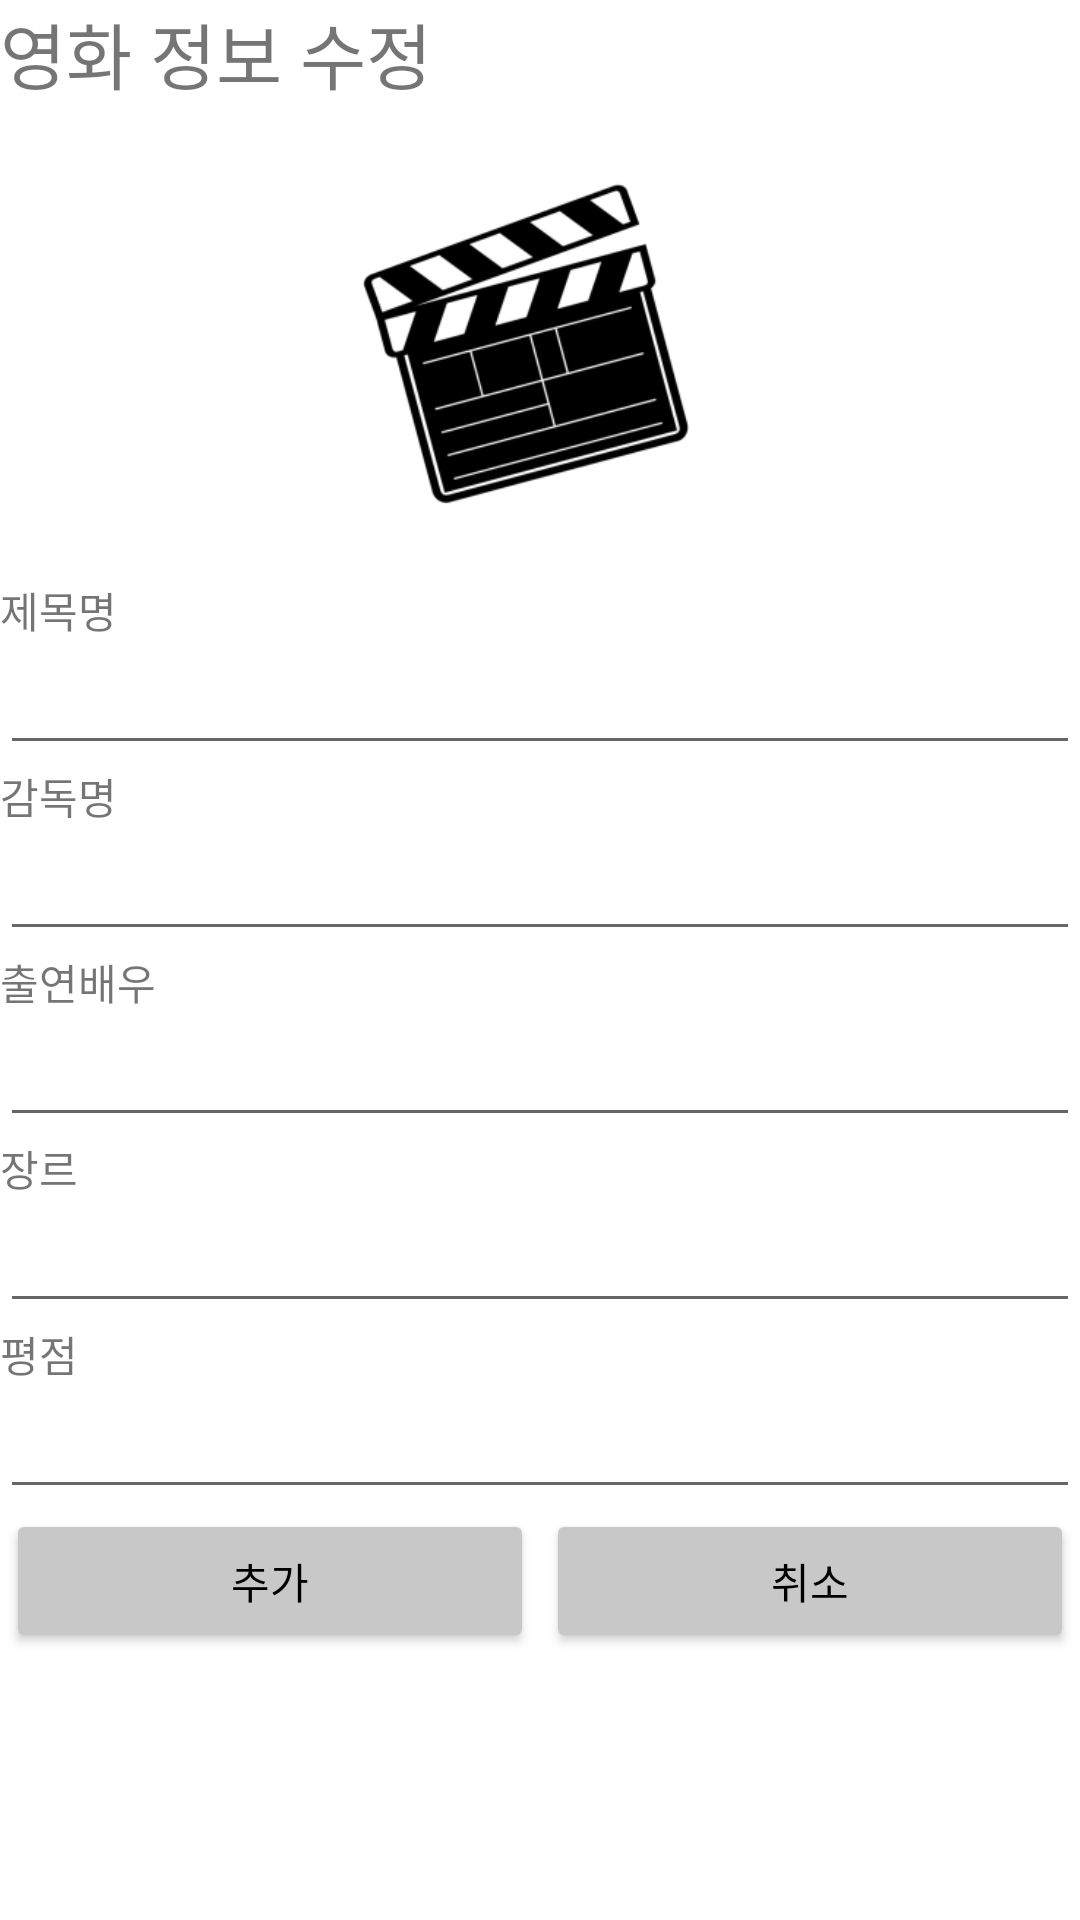

Here is an Android app screen rendered from its layout file. Give the layout XML and the strings, colors and styles it references.
<!-- AndroidManifest.xml: application theme Theme.FinalReport_01_20190951 -->
<!-- res/layout/activity_update.xml -->
<?xml version="1.0" encoding="utf-8"?>
<LinearLayout xmlns:android="http://schemas.android.com/apk/res/android"
    xmlns:app="http://schemas.android.com/apk/res-auto"
    android:orientation="vertical" android:layout_width="match_parent"
    android:layout_height="match_parent">

    <TextView
        android:id="@+id/textView2"
        android:layout_width="match_parent"
        android:layout_height="wrap_content"
        android:text="영화 정보 수정"
        android:textSize="24sp" />

    <ImageView
        android:id="@+id/imageView3"
        android:layout_width="350dp"
        android:layout_height="158dp"
        android:src="@mipmap/ic_sample_foreground" />

    <TextView
        android:id="@+id/textView3"
        android:layout_width="match_parent"
        android:layout_height="wrap_content"
        android:text="제목명" />

    <EditText
        android:id="@+id/etTitle"
        android:layout_width="match_parent"
        android:layout_height="wrap_content"
        android:ems="10"
        android:inputType="none" />

    <TextView
        android:id="@+id/textView4"
        android:layout_width="match_parent"
        android:layout_height="wrap_content"
        android:text="감독명" />

    <EditText
        android:id="@+id/etDirector"
        android:layout_width="match_parent"
        android:layout_height="wrap_content"
        android:ems="10"
        android:inputType="none" />

    <TextView
        android:id="@+id/textView7"
        android:layout_width="match_parent"
        android:layout_height="wrap_content"
        android:text="출연배우" />

    <EditText
        android:id="@+id/etActor"
        android:layout_width="match_parent"
        android:layout_height="wrap_content"
        android:ems="10"
        android:inputType="textPersonName" />

    <TextView
        android:id="@+id/textView13"
        android:layout_width="match_parent"
        android:layout_height="wrap_content"
        android:text="장르" />

    <EditText
        android:id="@+id/etGenre"
        android:layout_width="match_parent"
        android:layout_height="wrap_content"
        android:ems="10"
        android:inputType="textPersonName" />

    <TextView
        android:id="@+id/textView6"
        android:layout_width="match_parent"
        android:layout_height="wrap_content"
        android:text="평점" />

    <EditText
        android:id="@+id/etGrade"
        android:layout_width="match_parent"
        android:layout_height="wrap_content"
        android:ems="10"
        android:inputType="numberDecimal" />

    <LinearLayout
        android:layout_width="match_parent"
        android:layout_height="wrap_content"
        android:orientation="horizontal">

        <Button
            android:id="@+id/btn_update"
            android:layout_width="wrap_content"
            android:layout_height="wrap_content"
            android:layout_marginStart="2dp"
            android:layout_marginLeft="2dp"
            android:layout_marginEnd="2dp"
            android:layout_marginRight="2dp"
            android:layout_weight="1"
            android:onClick="onClick"
            android:text="추가"
            android:textColor="#000000"
            app:backgroundTint="#C8C8C8" />

        <Button
            android:id="@+id/btn_cancel"
            android:layout_width="wrap_content"
            android:layout_height="wrap_content"
            android:layout_marginStart="2dp"
            android:layout_marginLeft="2dp"
            android:layout_marginEnd="2dp"
            android:layout_marginRight="2dp"
            android:layout_weight="1"
            android:onClick="onClick"
            android:text="취소"
            android:textColor="#000000"
            app:backgroundTint="#C8C8C8" />
    </LinearLayout>
</LinearLayout>
<!-- resources referenced by this layout -->
<resources>
  <!-- mipmap ic_sample_foreground: png bitmap (mipmap-hdpi, 6596 bytes) -->
  <style name="Theme.FinalReport_01_20190951" parent="Theme.MaterialComponents.DayNight.DarkActionBar">
          
          <item name="colorPrimary">@color/purple_500</item>
          <item name="colorPrimaryVariant">@color/purple_700</item>
          <item name="colorOnPrimary">@color/white</item>
          
          <item name="colorSecondary">@color/teal_200</item>
          <item name="colorSecondaryVariant">@color/teal_700</item>
          <item name="colorOnSecondary">@color/black</item>
          
          <item name="android:statusBarColor" tools:targetApi="l">?attr/colorPrimaryVariant</item>
          
      </style>
  <!-- not gathered from this repository: default colours our renderer supplied (Android Studio template values) -->
  <color name="purple_500">#FF6200EE</color>
  <color name="purple_700">#FF3700B3</color>
  <color name="teal_200">#FF03DAC5</color>
  <color name="teal_700">#FF018786</color>
  <color name="black">#FF000000</color>
  <color name="white">#FFFFFFFF</color>
</resources>
